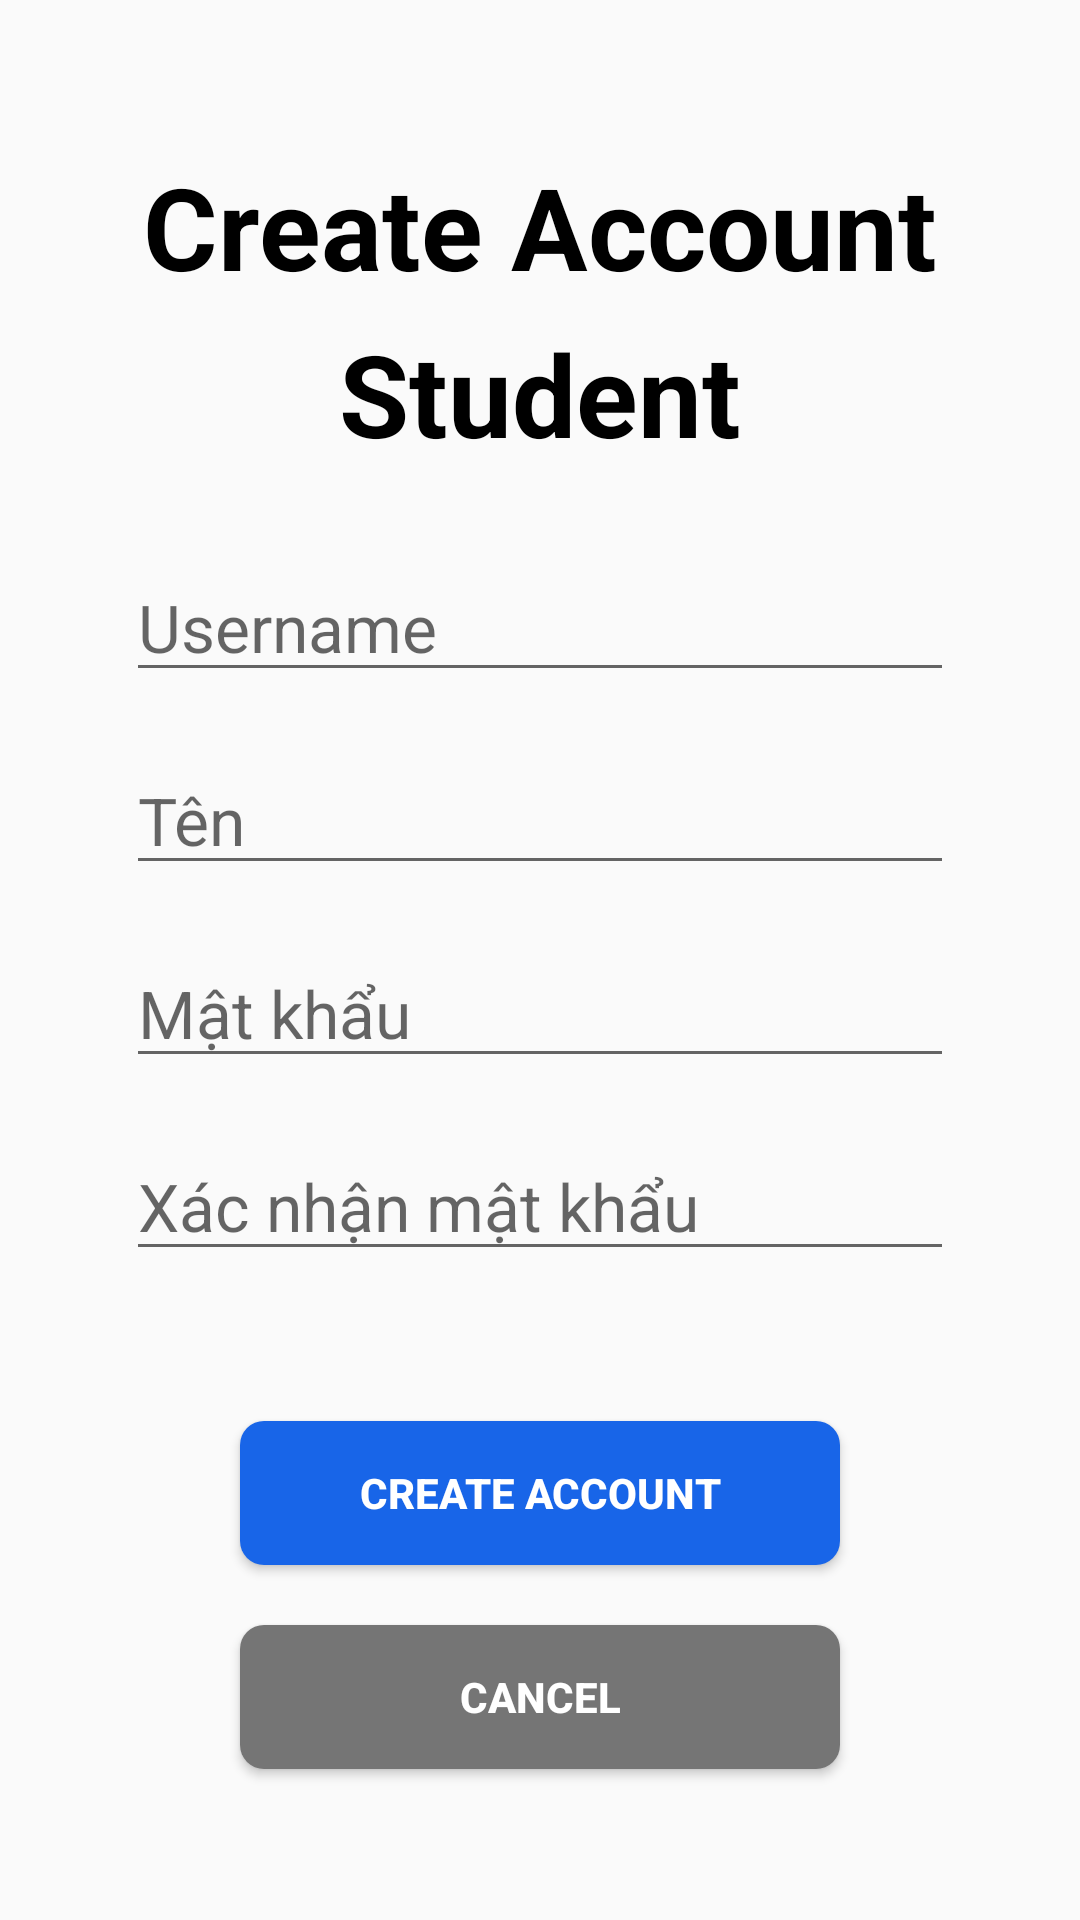

Reconstruct the res/layout file that produces this screen, plus the resources it refers to.
<!-- AndroidManifest.xml: application theme Theme.QuanLy -->
<!-- res/layout/activity_create_account.xml -->
<?xml version="1.0" encoding="utf-8"?>
<androidx.constraintlayout.widget.ConstraintLayout xmlns:android="http://schemas.android.com/apk/res/android"
    xmlns:app="http://schemas.android.com/apk/res-auto"
    xmlns:tools="http://schemas.android.com/tools"
    android:layout_width="match_parent"
    android:layout_height="match_parent"
    tools:context=".view.all.CreateAccountActivity">

    <androidx.core.widget.NestedScrollView
        android:layout_width="match_parent"
        android:layout_height="match_parent"
        android:fillViewport="true">

        <LinearLayout
            android:layout_width="match_parent"
            android:layout_height="wrap_content"
            android:orientation="vertical"
            android:gravity="center"
            android:paddingHorizontal="42dp"
            app:layout_constraintBottom_toBottomOf="parent"
            app:layout_constraintEnd_toEndOf="parent"
            app:layout_constraintStart_toStartOf="parent"
            app:layout_constraintTop_toTopOf="parent">

            <TextView
                android:layout_width="wrap_content"
                android:layout_height="wrap_content"
                android:text="Create Account"
                android:textColor="@color/black"
                android:textStyle="bold"
                android:layout_marginBottom="5dp"
                android:textSize="38dp"/>

            <TextView
                android:id="@+id/accountType"
                android:layout_width="wrap_content"
                android:layout_height="wrap_content"
                android:text="Student"
                android:textColor="@color/black"
                android:textStyle="bold"
                android:layout_marginBottom="28dp"
                android:textSize="38dp"/>

            <EditText
                android:id="@+id/edtTaiKhoan"
                android:layout_width="match_parent"
                android:hint="Username"
                android:textSize="22dp"
                android:layout_marginBottom="18dp"
                android:textColor="@color/black"
                android:layout_height="wrap_content"/>

            <EditText
                android:id="@+id/edtName"
                android:layout_width="match_parent"
                android:hint="Tên"
                android:textSize="22dp"
                android:layout_marginBottom="18dp"
                android:textColor="@color/black"
                android:layout_height="wrap_content"/>

            <EditText
                android:id="@+id/edtMatKhau"
                android:layout_width="match_parent"
                android:hint="Mật khẩu"
                android:textSize="22dp"
                android:layout_marginBottom="18dp"
                android:inputType="textPassword"
                android:textColor="@color/black"
                android:layout_height="wrap_content"/>

            <EditText
                android:id="@+id/edtMatKhau2"
                android:layout_width="match_parent"
                android:hint="Xác nhận mật khẩu"
                android:textSize="22dp"
                android:inputType="textPassword"
                android:textColor="@color/black"
                android:layout_height="wrap_content"/>

            <androidx.appcompat.widget.AppCompatButton
                android:id="@+id/btnCreateAccount"
                android:layout_width="200dp"
                android:layout_height="wrap_content"
                android:layout_marginTop="50dp"
                android:background="@drawable/bg_btn_log_in"
                android:padding="10dp"
                android:text="Create Account"
                android:textColor="@color/white"
                android:textStyle="bold" />

            <androidx.appcompat.widget.AppCompatButton
                android:id="@+id/btnCancel"
                android:layout_width="200dp"
                android:layout_height="wrap_content"
                android:layout_marginTop="20dp"
                android:background="@drawable/bg_btn_log_in_back"
                android:padding="10dp"
                android:text="Cancel"
                android:textColor="@color/white"
                android:textStyle="bold" />

        </LinearLayout>

    </androidx.core.widget.NestedScrollView>

</androidx.constraintlayout.widget.ConstraintLayout>
<!-- resources referenced by this layout -->
<resources>
  <color name="black">#FF000000</color>
  <color name="white">#FFFFFFFF</color>
  <!-- drawable bg_btn_log_in (drawable) -->
  <?xml version="1.0" encoding="utf-8"?>
  <shape xmlns:android="http://schemas.android.com/apk/res/android">
      <corners android:radius="8dp"/>
      <solid android:color="@color/blue_app"/>
  </shape>
  <!-- drawable bg_btn_log_in_back (drawable) -->
  <?xml version="1.0" encoding="utf-8"?>
  <shape xmlns:android="http://schemas.android.com/apk/res/android">
      <corners android:radius="8dp"/>
      <solid android:color="#757575"/>
  </shape>
  <style name="Theme.QuanLy" parent="Theme.AppCompat.Light.NoActionBar">
          
          <item name="colorPrimary">@color/purple_500</item>
          <item name="colorPrimaryVariant">@color/black</item>
          <item name="colorOnPrimary">@color/white</item>
          
          <item name="colorSecondary">@color/teal_200</item>
          <item name="colorSecondaryVariant">@color/teal_700</item>
          <item name="colorOnSecondary">@color/black</item>
          
          <item name="android:statusBarColor" tools:targetApi="l">?attr/colorPrimaryVariant</item>
          
      </style>
  <color name="blue_app">#1865E8</color>
  <color name="purple_500">#FF6200EE</color>
  <color name="teal_200">#FF03DAC5</color>
  <color name="teal_700">#FF018786</color>
</resources>
